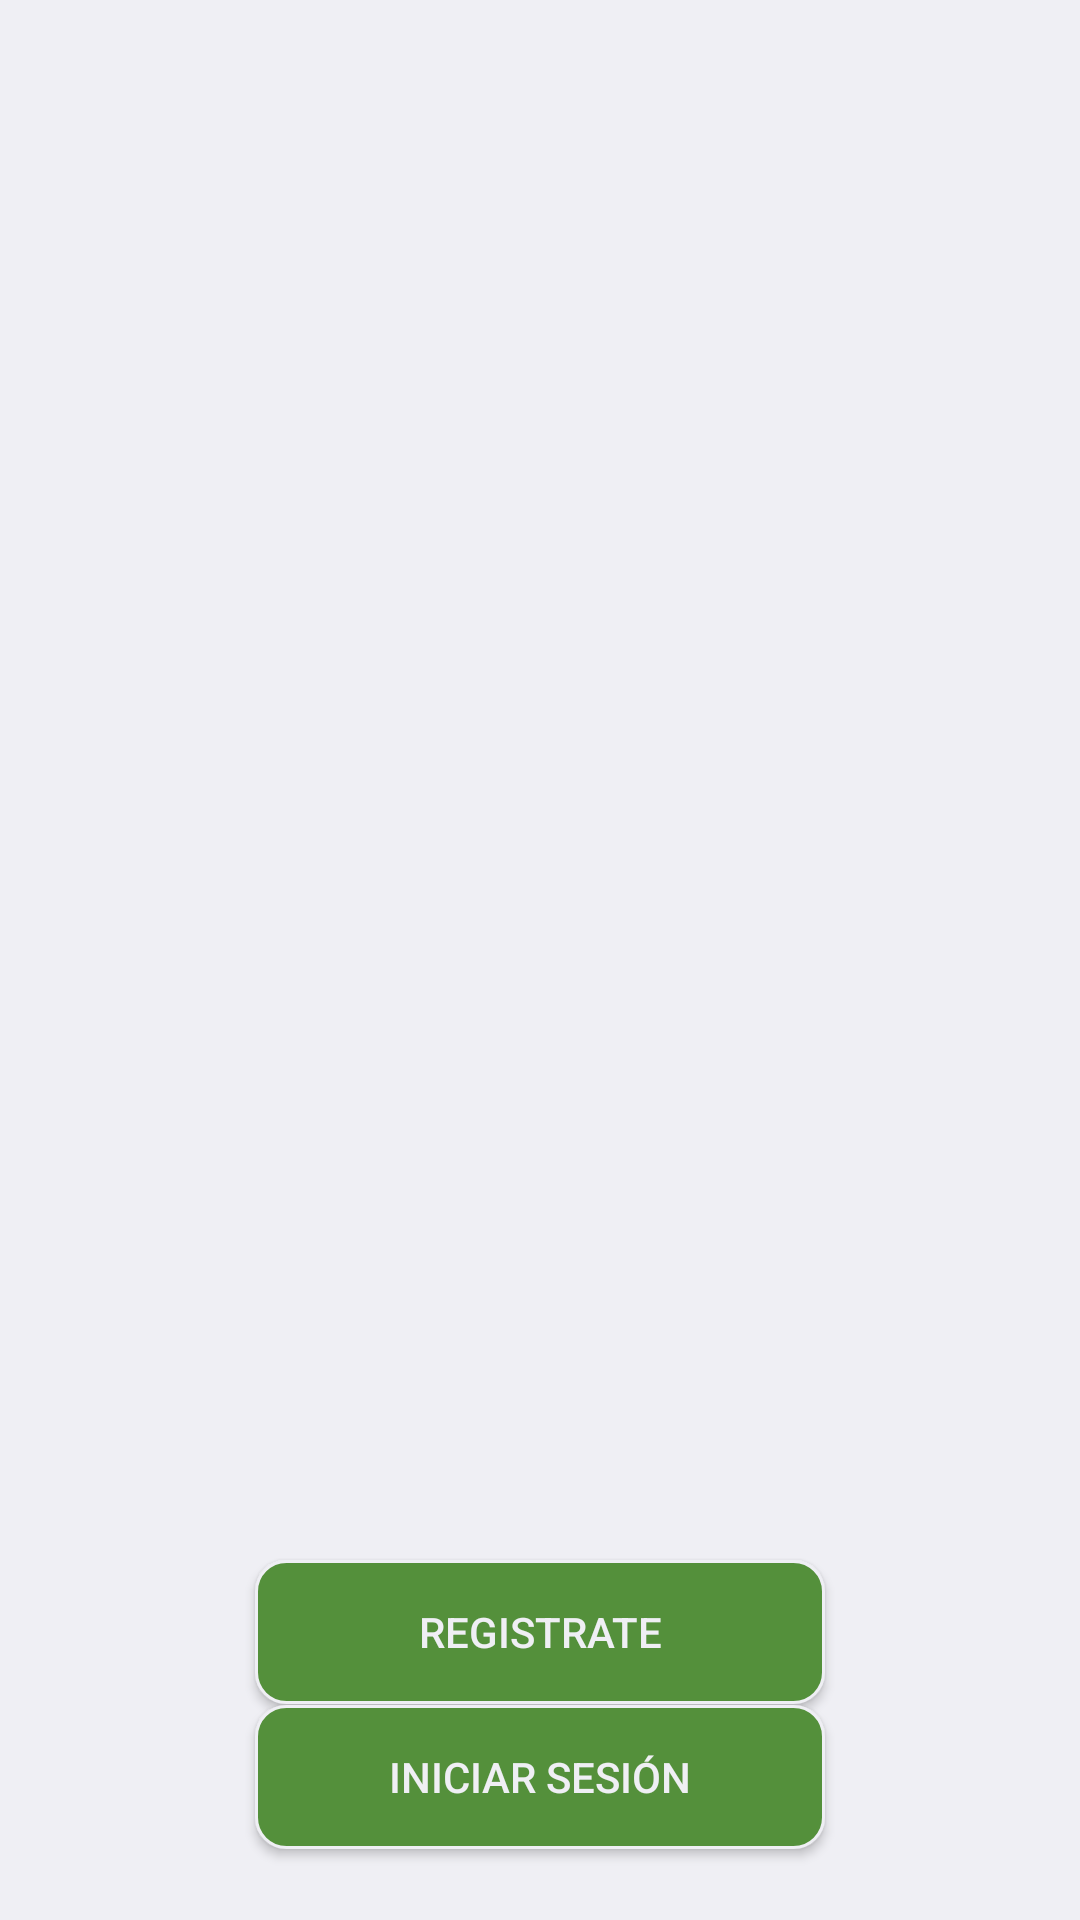

Layout XML and referenced resources for this Android screen:
<!-- AndroidManifest.xml: activity theme PrimeraPantalla -->
<!-- res/layout/activity_primer.xml -->
<?xml version="1.0" encoding="utf-8"?>
<androidx.constraintlayout.widget.ConstraintLayout xmlns:android="http://schemas.android.com/apk/res/android"
    xmlns:app="http://schemas.android.com/apk/res-auto"
    xmlns:tools="http://schemas.android.com/tools"
    android:layout_width="match_parent"
    android:layout_height="match_parent"
    android:background="@drawable/circulosinbotones"
    tools:context=".PrimerActivity">


    <RelativeLayout
        android:layout_width="match_parent"
        android:layout_height="match_parent"
        android:background="@color/background_white"
        android:orientation="vertical"
        tools:ignore="MissingConstraints"
        tools:layout_editor_absoluteX="0dp"
        tools:layout_editor_absoluteY="56dp">

        <ImageView
            android:id="@+id/imageView"
            android:layout_width="match_parent"
            android:layout_height="match_parent"
            app:srcCompat="@drawable/circulosinbotones" />

        <Button
            android:id="@+id/Registrate"
            android:layout_width="190dp"
            android:layout_height="wrap_content"
            android:layout_alignParentBottom="true"
            android:layout_centerHorizontal="true"
            android:layout_marginBottom="72dp"
            android:background="@drawable/boton_redondo"
            android:text="@string/Registrate"
            android:textColor="@color/background_white" />

        <Button
            android:id="@+id/Iniciar"
            android:layout_width="190dp"
            android:layout_height="wrap_content"
            android:layout_below="@+id/Registrate"
            android:layout_centerHorizontal="true"
            android:layout_marginTop="-72dp"
            android:background="@drawable/boton_redondo"
            android:text="@string/IniciarSesion"
            android:textColor="@color/background_white" />
    </RelativeLayout>
</androidx.constraintlayout.widget.ConstraintLayout>
<!-- resources referenced by this layout -->
<resources>
  <color name="background_white">#efeff4</color>
  <!-- drawable boton_redondo (drawable) -->
  <?xml version="1.0" encoding="utf-8"?>
  <shape xmlns:android="http://schemas.android.com/apk/res/android">
  
  <solid android:color="#54903b"></solid>
      <corners android:radius="10dp"></corners>
      <stroke android:color="@color/background_white" android:width="1dp"></stroke>
  
  </shape>
  <!-- drawable circulosinbotones: png bitmap (drawable, 146408 bytes) -->
  <string name="IniciarSesion">Iniciar Sesión</string>
  <string name="Registrate">Registrate</string>
  <style name="PrimeraPantalla" parent="Theme.AppCompat.NoActionBar">
  
      </style>
</resources>
